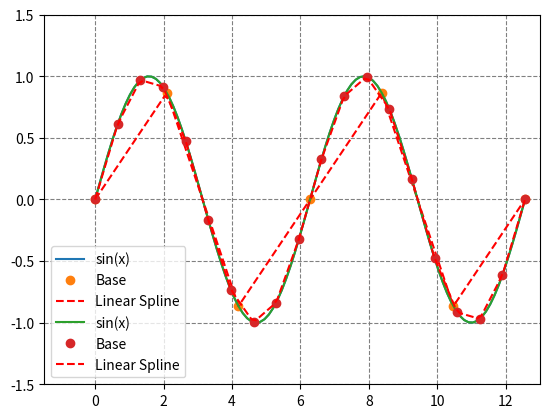

Reproduce this figure in Python.
import matplotlib.pyplot as plt
import numpy as np


def linear_interpolation(bases):
    # X Punkte festlegen der Sinus Kurve
    xpoints = np.linspace(0, 4 * np.pi, num=100)
    ypoints = np.sin(xpoints)

    # Punkte für die linearen Splines erstellen
    xspline = np.linspace(0, 4 * np.pi, num=bases)
    yspline = np.sin(xspline)

    linear_spline = np.interp(xpoints, xspline, yspline)

    # Sinus Kurve zeichnen
    plt.plot(xpoints, ypoints, '-', label='sin(x)')

    # Punkte für die linearen Splines zeichnen
    plt.plot(xspline, yspline, 'o', label='Base')

    # Lineare Approximation zeichnen
    plt.plot(xpoints, linear_spline, '--', label='Linear Spline', color='red')

    plt.grid(color='gray', linestyle='--')
    plt.axis([-1.5, 13 , -1.5, 1.5])
    plt.legend(loc='best')
    plt.show()


linear_interpolation(7)
linear_interpolation(20)
